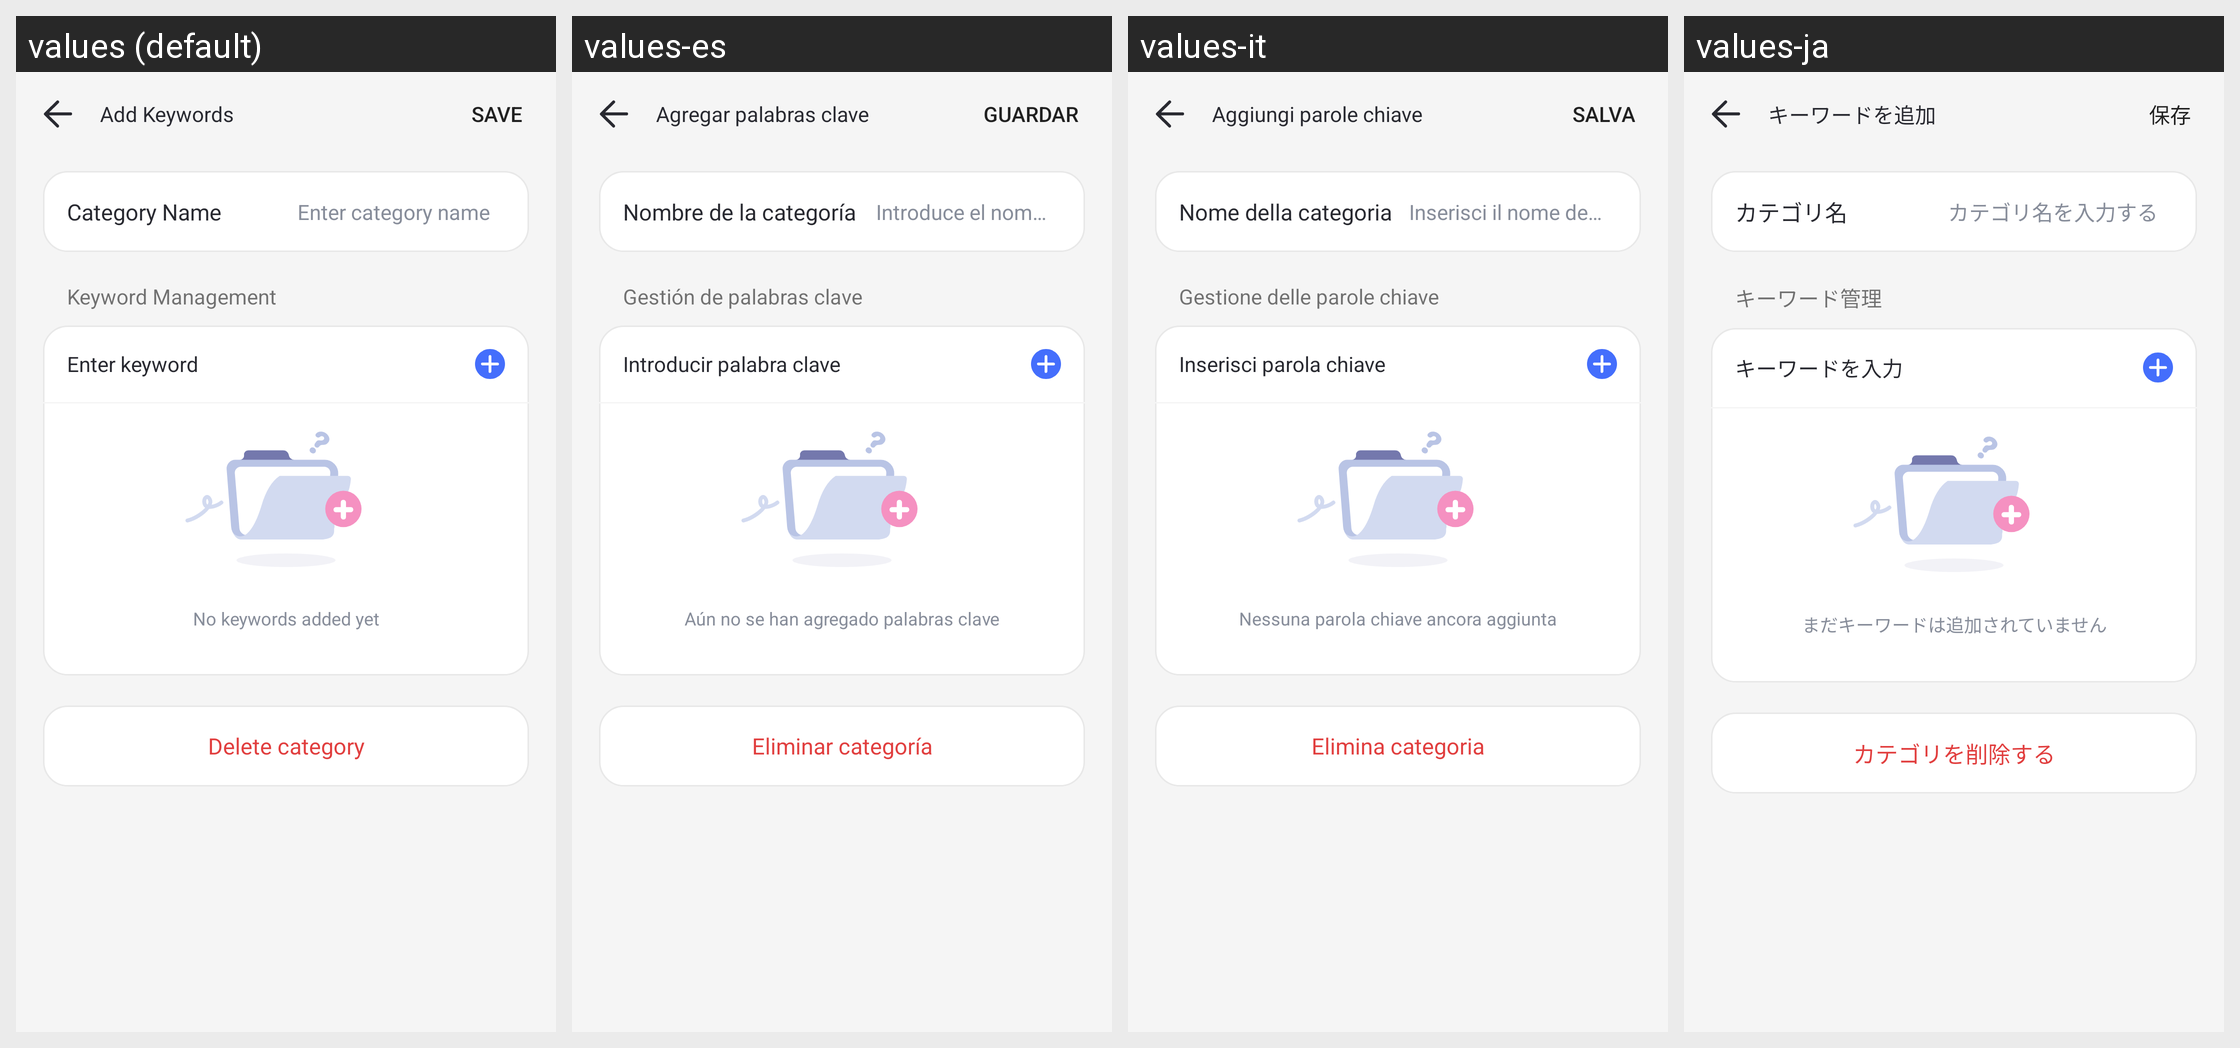

Locale-by-locale string values for the Android screen shown in this grid:
Android screen res/layout/parent_content_detection_add_keyword_activity.xml rendered under 4 locales, left to right: values (default), values-es, values-it, values-ja. Device: Nexus 5 (rendered at 1080×1920; each locale shown at half size, 540×960, under a caption strip naming it); theme AppTheme.
Other locales in the repository, not shown: values-af, values-am, values-ar, values-as, values-az, values-be, values-bg, values-bn, values-bs, values-ca, values-cs, values-da, values-de, values-el, values-en-rCA, values-en-rGB, values-en-rIN, values-en-rXC, values-es-rUS, values-et, values-eu, values-fa, values-fi, values-fr, values-fr-rCA, values-gl, values-gu, values-hr, values-hu, values-hy, values-in, values-is, values-iw, values-ka, values-kk, values-km, values-kn, values-ko, values-ky, values-lo, values-lt, values-lv, values-mk, values-ml, values-mn, values-mr, values-ms, values-my, values-nb, values-ne, values-nl, values-or, values-pa, values-pl, values-pt, values-pt-rBR, values-pt-rPT, values-ro, values-ru, values-si, values-sk, values-sl, values-sq, values-sr, values-sv, values-sw, values-ta, values-te, values-th, values-tl, values-tr, values-uk, values-ur, values-uz, values-vi, values-zh-rCN, values-zh-rHK, values-zh-rTW, values-zu.
Strings drawn on this screen, with the default value and each locale's value (text and hints the layout hard-codes, and strings that could not be matched under every locale, appear in the picture but are not listed):

Parent_Keyword_Manage_Add
  values: Add Keywords
  values-es: Agregar palabras clave
  values-it: Aggiungi parole chiave
  values-ja: キーワードを追加

Parent_Keyword_Manage_Category
  values: Category Name
  values-es: Nombre de la categoría
  values-it: Nome della categoria
  values-ja: カテゴリ名

Parent_Keyword_Manage_Placeholder
  values: Enter category name
  values-es: Introduce el nombre de la categoría
  values-it: Inserisci il nome della categoria
  values-ja: カテゴリ名を入力する

Parent_Keyword_Manage
  values: Keyword Management
  values-es: Gestión de palabras clave
  values-it: Gestione delle parole chiave
  values-ja: キーワード管理

Parent_Keyword_Manage_Placeholder1
  values: Enter keyword
  values-es: Introducir palabra clave
  values-it: Inserisci parola chiave
  values-ja: キーワードを入力

Parent_Keyword_Placeholder
  values: No keywords added yet
  values-es: Aún no se han agregado palabras clave
  values-it: Nessuna parola chiave ancora aggiunta
  values-ja: まだキーワードは追加されていません

Parent_Keyword_Manage_Delete
  values: Delete category
  values-es: Eliminar categoría
  values-it: Elimina categoria
  values-ja: カテゴリを削除する
